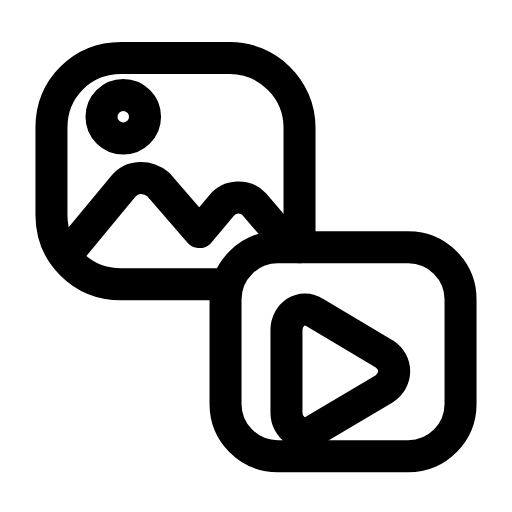
t = 0.00 s
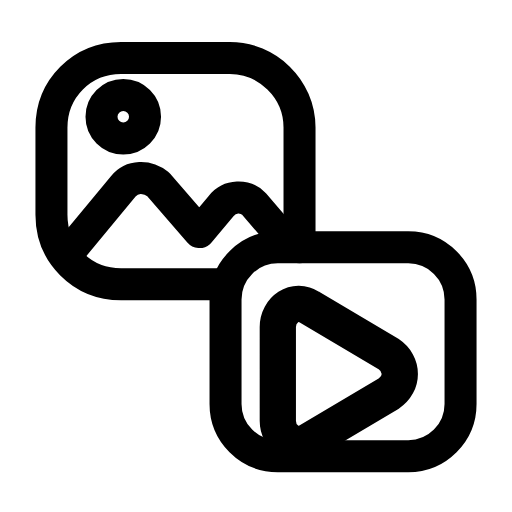
t = 0.25 s
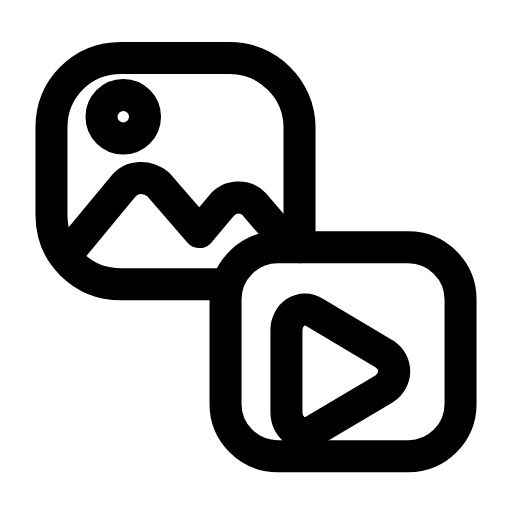
t = 0.50 s
t = 0.73 s: frame unchanged from t = 0.00 s, image omitted
t = 0.99 s: frame unchanged from t = 0.00 s, image omitted
t = 1.25 s: frame unchanged from t = 0.00 s, image omitted

The animated SVG that drew these frames (rendered in a browser with its animation timeline set to each time). Animation: 1 SMIL element (animateTransform=1); one cycle of 1.50 s, repeats indefinitely.

<svg xmlns="http://www.w3.org/2000/svg" width="24" height="24" viewBox="0 0 24 24" fill="none"><g transform="translate(-0.24 -0.241) scale(1.02)"><path stroke="currentColor" stroke-width="1.471" stroke-linecap="round" stroke-linejoin="round" fill="none" d="M14 11.6L14 6.1C14 4.3 12.5 2.9 10.8 2.9L5.8 2.9C4 2.9 2.6 4.3 2.6 6.1L2.6 10.1C2.6 11.9 4 13.3 5.8 13.3L10.6 13.3"></path><path stroke="currentColor" stroke-width="1.471" stroke-linecap="round" stroke-linejoin="round" fill="none" d="M3.5 11.7L5.9 8.8C6.3 8.3 7 8.3 7.5 8.7L9.4 10.9L10.4 9.7C10.8 9.2 11.5 9.2 11.9 9.6L13.1 11"></path><circle stroke="currentColor" stroke-width="1.471" stroke-linecap="round" stroke-linejoin="round" fill="none" cx="5.9" cy="5.6" r="1"></circle><rect stroke="currentColor" stroke-width="1.471" stroke-linecap="round" stroke-linejoin="round" fill="none" x="10.6" y="11.6" width="10.8" height="9.6" rx="2.4"></rect><g transform="translate(16.4 16.4)"><g><animateTransform attributeName="transform" type="scale" values="1;1;1.16;1;1;1;1;1.16;1;1;1" keyTimes="0;0.135;0.2475;0.36;0.45;0.6;0.66;0.735;0.81;0.9;1" dur="1.5s" repeatCount="indefinite" calcMode="spline" keySplines="0.16 1 0.3 1;0.16 1 0.3 1;0.16 1 0.3 1;0.16 1 0.3 1;0.16 1 0.3 1;0.16 1 0.3 1;0.16 1 0.3 1;0.16 1 0.3 1;0.16 1 0.3 1;0.16 1 0.3 1"/><g transform="translate(-16.4 -16.4)"><g><path stroke="currentColor" stroke-width="1.471" stroke-linecap="round" stroke-linejoin="round" fill="none" d="M14.7 14.6L17.9 16.5C18.5 16.9 18.5 17.7 17.9 18.1L14.7 20C14.1 20.4 13.4 19.9 13.4 19.2L13.4 15.4C13.4 14.7 14.1 14.2 14.7 14.6Z"></path></g></g></g></g></g></svg>
